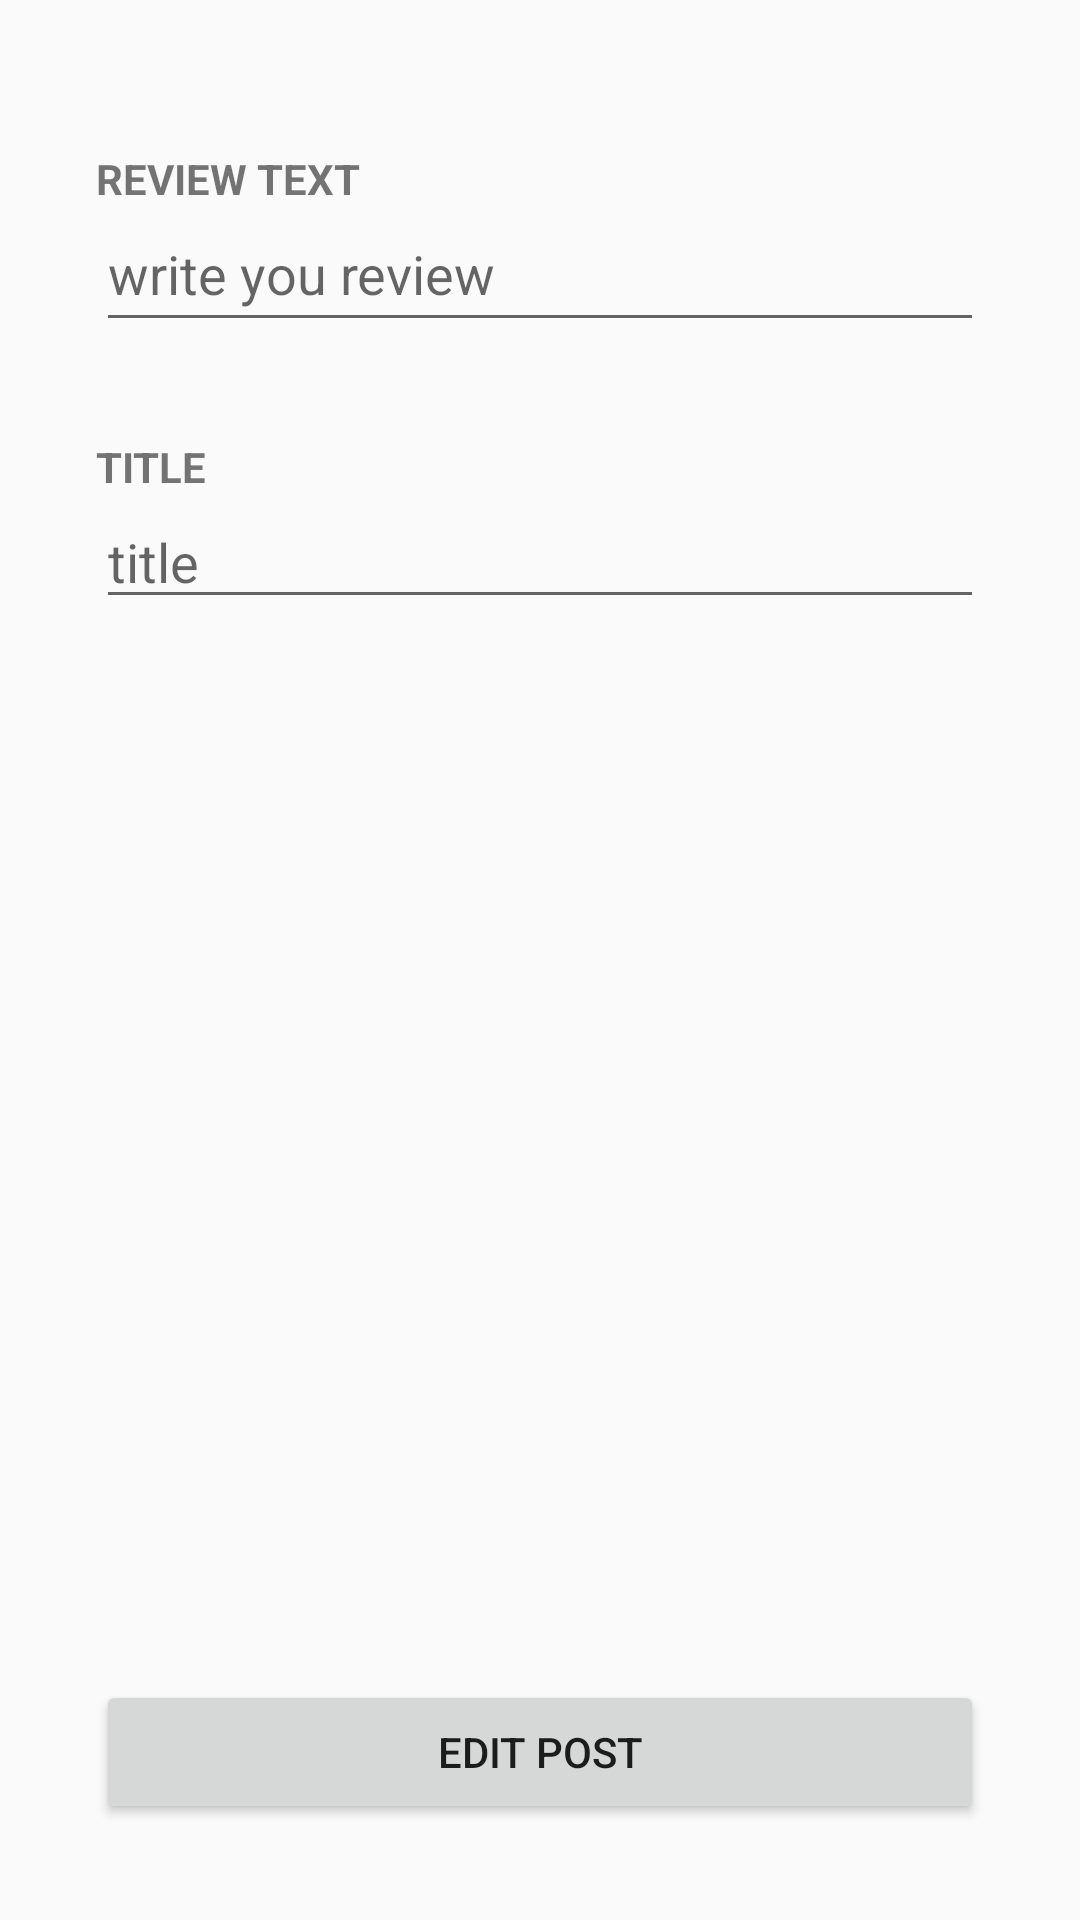

Layout XML and referenced resources for this Android screen:
<!-- AndroidManifest.xml: application theme AppTheme -->
<!-- res/layout/fragment_edit_post.xml -->
<?xml version="1.0" encoding="utf-8"?>
<androidx.constraintlayout.widget.ConstraintLayout xmlns:android="http://schemas.android.com/apk/res/android"
    xmlns:app="http://schemas.android.com/apk/res-auto"
    xmlns:tools="http://schemas.android.com/tools"
    android:id="@+id/ConstraintLayout"
    android:layout_width="match_parent"
    android:layout_height="match_parent"
    tools:context=".CreatePostFragment">

    <TextView
        android:id="@+id/textView"
        android:layout_width="wrap_content"
        android:layout_height="wrap_content"
        android:layout_marginTop="32dp"
        android:text="TITLE"
        android:textStyle="bold"
        app:layout_constraintStart_toStartOf="@+id/fragment_editPost_text_textView"
        app:layout_constraintTop_toBottomOf="@+id/fragment_editPost_text_textView" />

    <TextView
        android:id="@+id/textView4"
        android:layout_width="wrap_content"
        android:layout_height="wrap_content"
        android:layout_marginStart="32dp"
        android:layout_marginTop="50dp"
        android:text="REVIEW TEXT"
        android:textStyle="bold"
        app:layout_constraintStart_toStartOf="parent"
        app:layout_constraintTop_toTopOf="parent" />

    <EditText
        android:id="@+id/fragment_editPost_title_textView"
        android:layout_width="0dp"
        android:layout_height="wrap_content"
        android:layout_marginEnd="32dp"
        android:ems="10"
        android:hint="title"
        android:inputType="textPersonName"
        app:layout_constraintEnd_toEndOf="parent"
        app:layout_constraintStart_toStartOf="@+id/textView"
        app:layout_constraintTop_toBottomOf="@+id/textView" />

    <Button
        android:id="@+id/fragment_editPost_editPost_btn"
        android:layout_width="0dp"
        android:layout_height="wrap_content"
        android:layout_marginStart="32dp"
        android:layout_marginEnd="32dp"
        android:layout_marginBottom="32dp"
        android:text="Edit Post"
        app:layout_constraintBottom_toBottomOf="parent"
        app:layout_constraintEnd_toEndOf="parent"
        app:layout_constraintStart_toStartOf="parent" />

    <EditText
        android:id="@+id/fragment_editPost_text_textView"
        android:layout_width="0dp"
        android:layout_height="45dp"
        android:layout_marginStart="32dp"
        android:layout_marginEnd="32dp"
        android:ems="10"
        android:gravity="start|top"
        android:hint="write you review"
        android:inputType="textMultiLine"
        app:layout_constraintEnd_toEndOf="parent"
        app:layout_constraintStart_toStartOf="parent"
        app:layout_constraintTop_toBottomOf="@+id/textView4" />

</androidx.constraintlayout.widget.ConstraintLayout>
<!-- resources referenced by this layout -->
<resources>
  <style name="AppTheme" parent="Theme.AppCompat.Light.DarkActionBar">
          <item name="colorPrimary">@color/colorPrimary</item>
          <item name="colorPrimaryDark">@color/colorPrimaryDark</item>
          <item name="colorAccent">@color/colorAccent</item>
      </style>
  <color name="colorPrimary">#5422DD</color>
  <color name="colorPrimaryDark">#3700B3</color>
  <color name="colorAccent">#03DAC5</color>
</resources>
